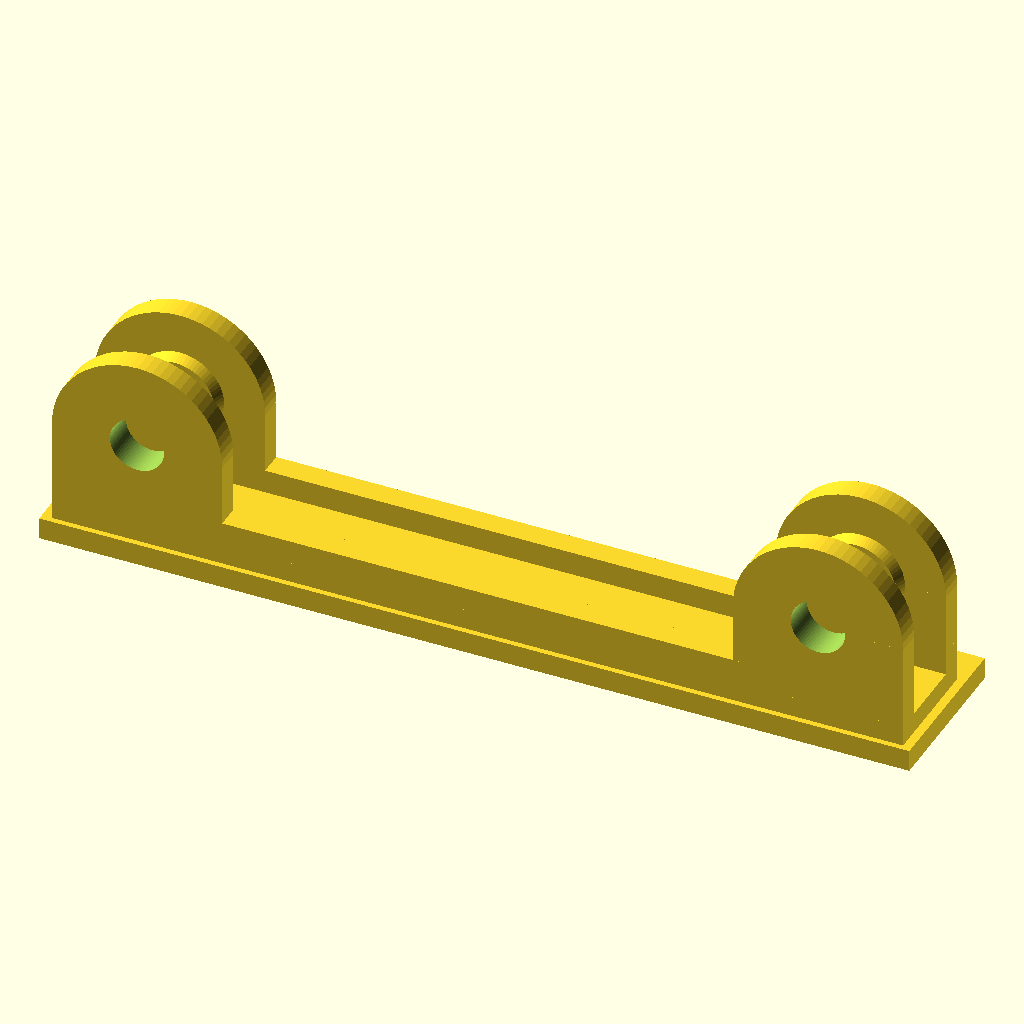
Cell 1 — every parameter at its default value.
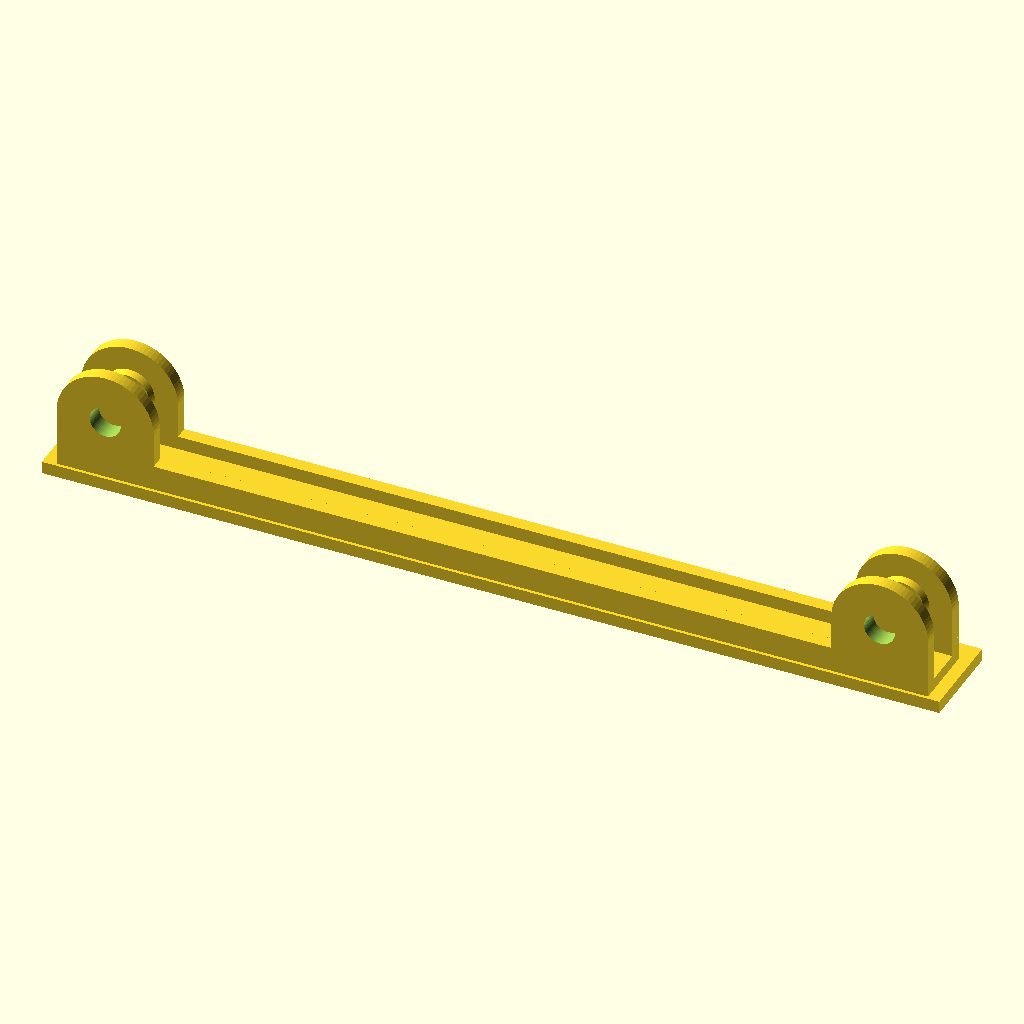
Cell 2: the same model with axle_distance = 200.
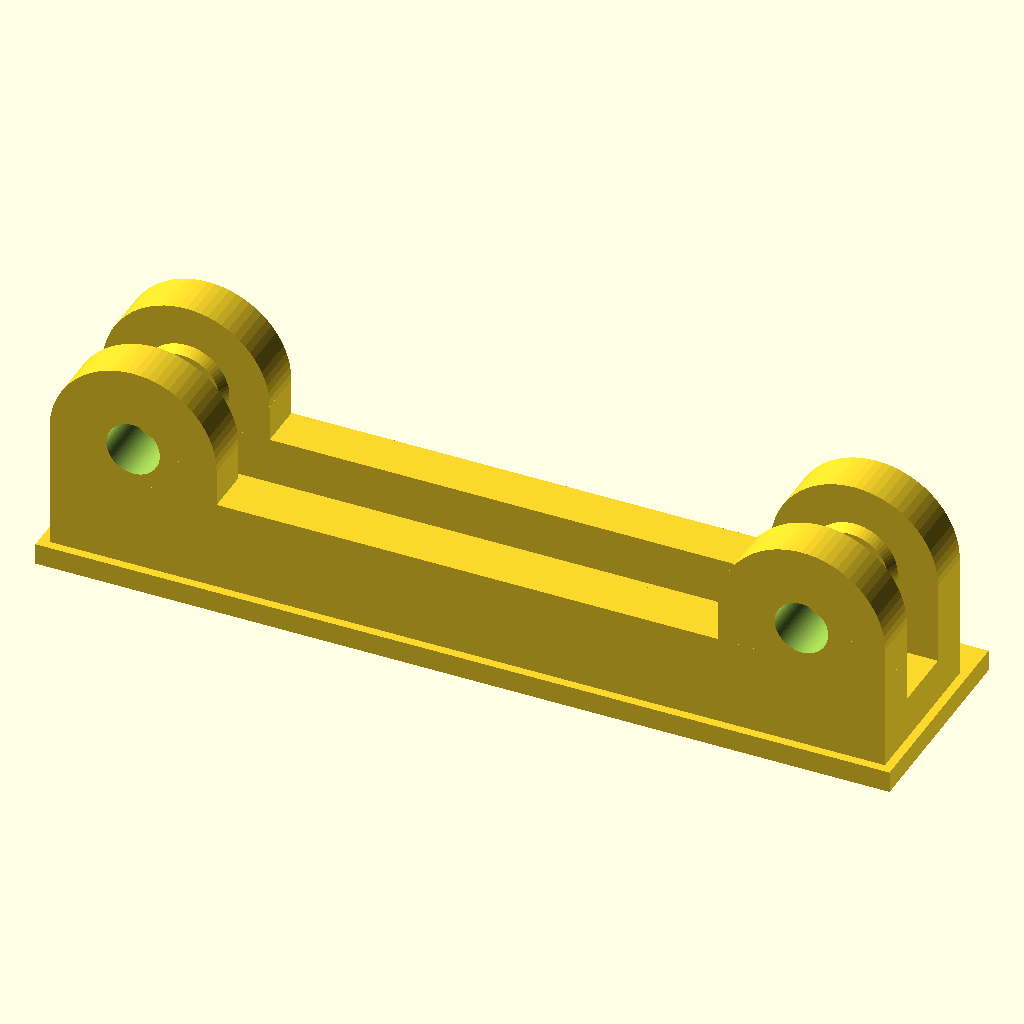
Cell 3: the same model with thickness = 7.
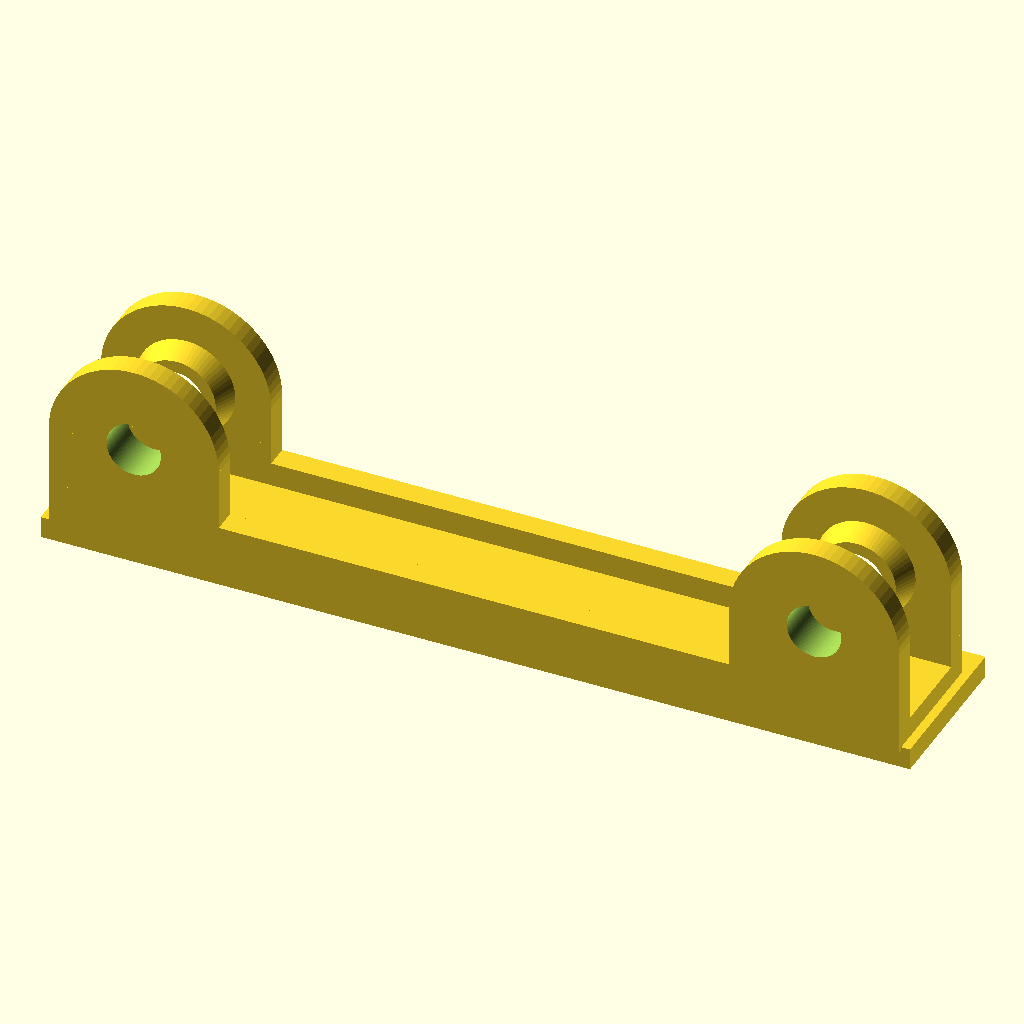
Cell 4: buffer_width = 3 (everything else at default).
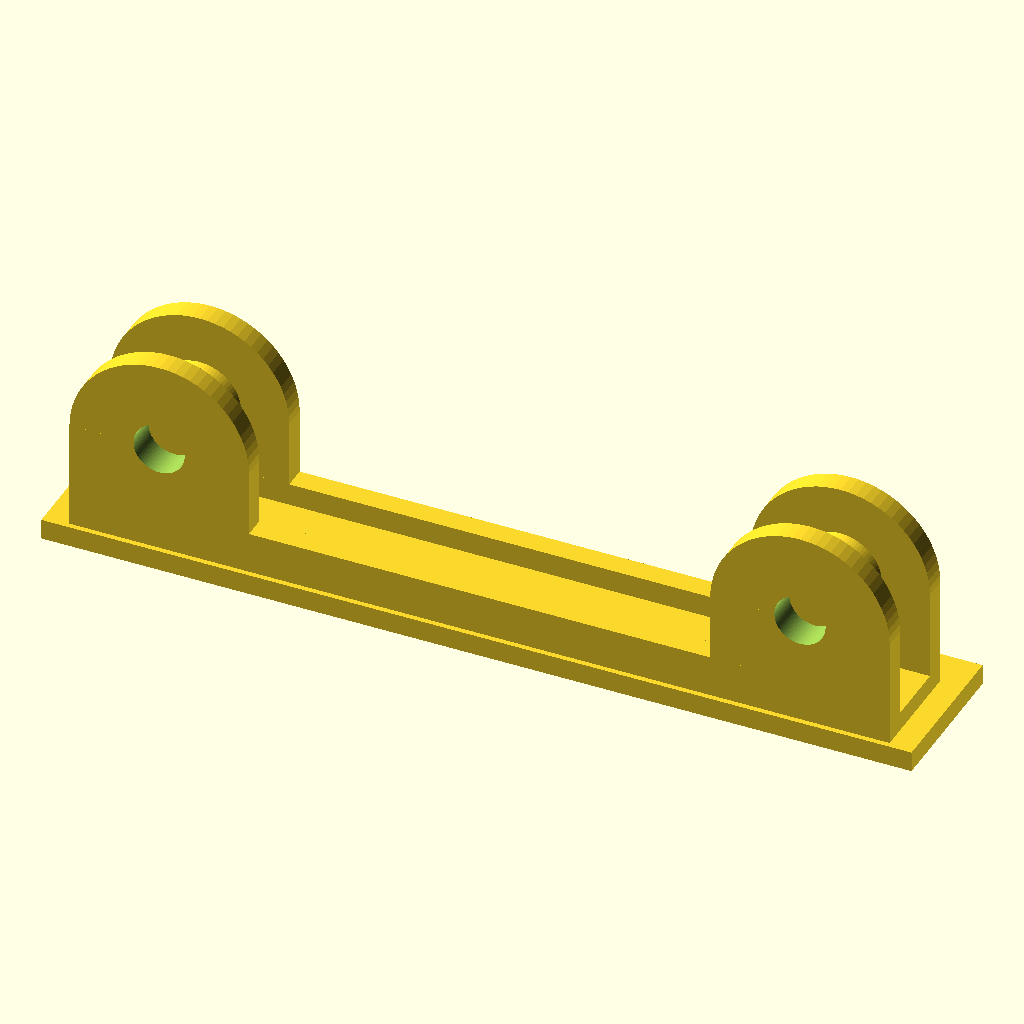
Cell 5: clearance = 3 (everything else at default).
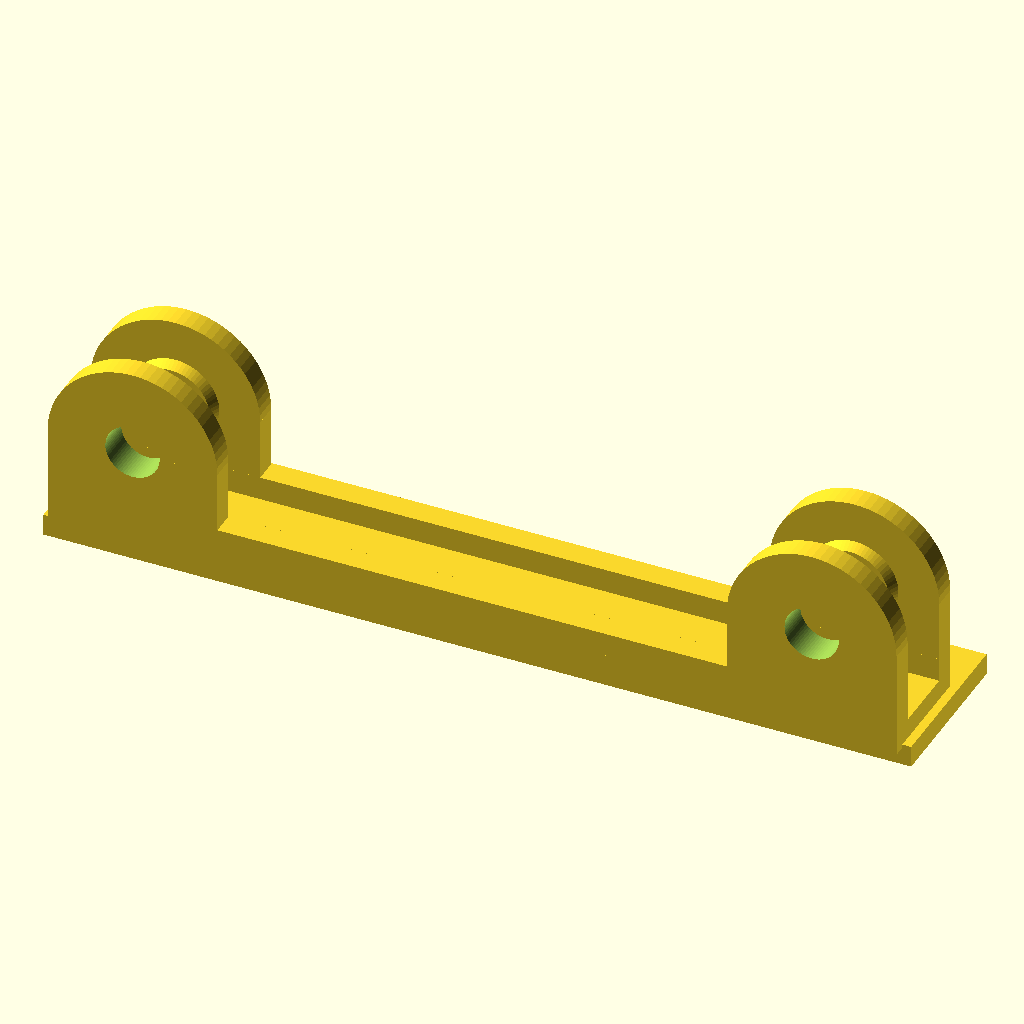
Cell 6 — lego_offset set to 5.34, the other parameters unchanged.
The same orthographic view direction (rotation 55°, 0°, 25°; colour scheme Cornfield) for every cell, with the view re-fitted per cell, so scale and position can differ between cells.
Source of the model, scadFiles/321854/581742.scad:
//Filament spool holder for skateboard bearings, with Lego base.
//John Stäck, 2014
//Based on works by Andrew Sweet and Edward Patel
//Licensed under Creative Commons - Attribution - Share Alike

//Default dimensions are for 608 bearings (plain skateboard/inline bearings)
//lego.scad is "hardcoded" into this file to work with thingiverse customizer.

/* [Parameters] */

//Distance between axle centers. 100mm is reasonable for 12-20cm diameter spools
axle_distance = 100;

//Wall thickness
thickness = 3.5;

//Width of "buffers"
buffer_width = 1.5; 

//Width of walls outside of bearings
clearance = 1.5;

//How far to offset lego from center (for width adjustment). 1/3rd of a "knob" gives adjustability in equal steps.
lego_offset=2.67;

//Number of segments for circles
$fn=72;

/* [Bearing dimensions] */

//Bearing outer diameter
bearing_diameter = 22;

//Bearing width
bearing_width = 7;

//Bearing axle (inner) diameter
axle_diameter = 8;

//Diameter of bearing "inner tube", for washer/buffer
washer_diameter = 11.5;

/* [Hidden] */
//Distance between knobs on lego
knob_size=8.0;

//Height of a regular (knobless) 1/3rd-height piece in mm
lego_height=3.2;



total_width = thickness*2+bearing_width+buffer_width*2;
total_length = axle_distance + bearing_diameter + clearance*2;


/* Begin include lego.scad */

/* 
   Parametric Lego Brick
   Andrew Sweet, 2014
   Feel free to use my design,
	credit is appreciated where appropriate

   If you choose to alter this code, please keep this
	top comment in all further iterations :)

   Modified into a module (with some small changes) by John Stäck
*/


module LegoBrick(
	rows=4,       //Number of pegs in X direction
	cols=2,       //Number of pegs in Y direction
	height=1,     //Normal bricks are 1, "low bricks" are 1/3
	brickScale=1, //Sizing factor. Use powers of 2 for compatibility
	pegs=true,    //If pegs on top are to be included
	fn=72         //"Curve fidelity", used as $fn for cylinders
)
{


/* Lego Dimensions courtesy of:

http://www.robertcailliau.eu/Lego/Dimensions/zMeasurements-en.xhtml

and

http://static2.wikia.nocookie.net/__cb20130331204917/legomessageboards/images/3/3c/Lego_brick_2x4.png

*/

	// Brick Dimensions
	brickHeightDim = 9.6; // toBeScaled

	brickUnit = 8.0;
	
	dWidth = 0.2;
	brickWidth = ((brickUnit * rows) - dWidth) * brickScale;
	brickDepth = ((brickUnit * cols)  - dWidth) * brickScale;
	
	brickHeight = (height * brickHeightDim) * brickScale;

	shellThicknessTop = 1.0 * brickScale;
	shellThicknessSides = 1.2 * brickScale;
	
	// UnderPeg
	uPegMaxRadius = 6.51 * brickScale/2;
	uPegMinRadius = 4.8 * brickScale/2;
	uPegOffset    = (brickUnit - 0.1) * brickScale;
	uPegHeight    = brickHeight - shellThicknessTop;
	
	// Pegs
	tempDistance = 2.4 + 1.6; // To be scaled
	pegOffset    = (tempDistance - 0.1) * brickScale;
	tempRadius   = 4.8 / 2.0;
	pegDistance  = brickUnit * brickScale;
	
	pegRadius   = tempRadius * brickScale;
	pegHeight   = 1.8 * brickScale;
	
	// KnobHolders (small rectangular protrusions underneath)
	khWidth  = 0.6 * brickScale;
	khDepth  = 0.3 * brickScale;
	khOffset = shellThicknessSides + khDepth + pegRadius+ (0.1 * brickScale);


	// Create the Brick
	difference()
	{
	cube([brickWidth, brickDepth, brickHeight]);
	
	translate([shellThicknessSides, 
				shellThicknessSides,
				-1])
	cube([brickWidth - (shellThicknessSides * 2), 
			brickDepth - (shellThicknessSides * 2), 
			brickHeight - shellThicknessTop + 1]);
	}
	
	if (rows > 1 && cols > 1){
	/* Add Interior */
	for (row = [1:(rows - 1)]){
		for (col = [1:(cols - 1)]){

			// Cylinders
			translate([uPegOffset + (pegDistance * (row - 1)),
				   uPegOffset + (pegDistance * (col-1)),
				   0])	
			difference()
			{
				cylinder(h=uPegHeight, 
					r1=uPegMaxRadius, 
					r2=uPegMaxRadius,
					$fn=fn);
				translate([0,0,-1])	
				cylinder(h=uPegHeight+0.999, 
					r1=uPegMinRadius, 
					r2=uPegMinRadius,
					$fn=fn);
			}
		}
	}
	} else {
		assign (rad = (pegDistance - (pegRadius * 2))/2 - (0.1 * brickScale))
	    {
			if (rows > 1){

				for (row = [1:(rows - 1)]){
					translate(
						[uPegOffset + (pegDistance * (row - 1)),
					  	(brickUnit * brickScale)/2,
					  	0])	
					cylinder(h=uPegHeight, 
					 	r1=rad, 
					 	r2=rad,
						 $fn=fn);
				}

			} else if (cols > 1){
				for (col = [1:(cols - 1)]){
					translate(
						[(brickUnit * brickScale)/2,
					uPegOffset + (pegDistance * (col - 1)),
					  	0])	
					cylinder(h=uPegHeight, 
					 	r1=rad, 
					 	r2=rad,
						$fn=fn);
				}
			}
		}
	}

	// KnobHolders (underneath)
	if (rows > 1 && cols > 1){
		for (row = [0:(rows - 1)]){
			translate([khOffset + (pegDistance * row), shellThicknessSides, 0])	
				cube([khWidth, khDepth, uPegHeight]);

			translate([khOffset + (pegDistance * row),
				(cols * (brickUnit * brickScale)) - shellThicknessSides - khDepth - (0.2 * brickScale), 0])	
			cube([khWidth, khDepth, uPegHeight]);
		}

		for (col = [0:(cols - 1)]){
			translate([shellThicknessSides,
				khOffset + (pegDistance * col),
				0])	
			cube([khDepth, khWidth, uPegHeight]);

			translate([(rows * (brickUnit * brickScale)) - shellThicknessSides - khDepth - (0.2 * brickScale), khOffset + (pegDistance * col), 0])	
			cube([khDepth, khWidth, uPegHeight]);
		}
	}

	// Create the Pegs
	if(pegs) for (row = [0:(rows - 1)]){
		for (col = [0:(cols - 1)]){
			translate([pegOffset + (pegDistance * row),
					   pegOffset + (pegDistance * col),
					   brickHeight])	
			cylinder(h=pegHeight, 
				r1=pegRadius, 
				r2=pegRadius,
				$fn=fn);
		}
	}

}


/* End include lego.scad */

module endplate()
{
	rotate([-90,0,0]) translate([0,-bearing_diameter/2-clearance-thickness,0]) {
	 	difference() {
			union() {
				//Circle to cover bearing
				cylinder(r=bearing_diameter/2+clearance, h=thickness);
			
				//"Leg"
				translate([-bearing_diameter/2-clearance,0,0])
					cube([bearing_diameter+clearance*2, bearing_diameter/2+clearance+thickness, thickness]);

				//Buffer/washer part, angled 45 degrees
				translate([0,0,thickness])
					cylinder(r1=(washer_diameter+buffer_width)/2,r2=washer_diameter/2,h=buffer_width);
			}
			//Center hole
			translate([0,0,-0.1])
				cylinder(r=axle_diameter/2,h=thickness+buffer_width+0.2);
		}
	}
}

//Endplates in four corners
endplate();
translate([axle_distance,0,0]) endplate();
translate([0,total_width,0]) rotate([0,0,180]) endplate();
translate([axle_distance,total_width,0]) rotate([0,0,180]) endplate();

//Bottom plate
translate([-bearing_diameter/2-clearance,0,0]) cube([total_length, total_width, thickness]);

//Edges along bottom plate
translate([-bearing_diameter/2-clearance,0,0]) cube([total_length, thickness, thickness*2]);
translate([-bearing_diameter/2-clearance,total_width-thickness,0]) cube([total_length, thickness, thickness*2]);


//Lego base

//Make lego base just larger than the spool holder part
rows=floor(total_length/knob_size)+1;
cols=floor(total_width/knob_size)+1;

//Length of lego base, and where to put it in X to center it
lego_length=rows*knob_size;
lego_offset_x=(total_length-lego_length)/2-(bearing_diameter/2+clearance);

//Center lego in Y, offset by user value
lego_center_y=(cols*knob_size-total_width)/2;

translate([lego_offset_x,-lego_center_y+lego_offset,-(lego_height-0.5)])
  LegoBrick(height=1/3, rows=rows, cols=cols, pegs=false);
Parameter table extracted from the source (name, type, default, range or options):
axle_distance: number, default 100
thickness: number, default 3.5
buffer_width: number, default 1.5
clearance: number, default 1.5
lego_offset: number, default 2.67
bearing_diameter: number, default 22
bearing_width: number, default 7
axle_diameter: number, default 8
washer_diameter: number, default 11.5
